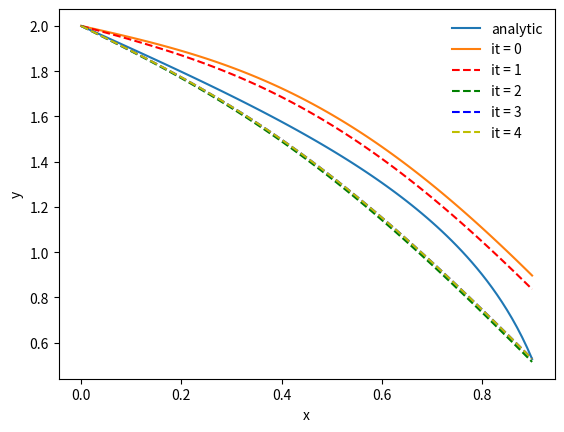

This figure's Python source:
import matplotlib
import numpy as np
import matplotlib.pylab as plt
import scipy as sip

#Setting functions
def rk4(func, z0, time):
    """The Runge-Kutta 4 scheme for solution of systems of ODEs.
    z0 is a vector for the initial conditions,
    the right hand side of the system is represented by func which returns
    a vector with the same size as z0 ."""

    z = np.zeros((np.size(time),np.size(z0)))
    z[0,:] = z0
    zp = np.zeros_like(z0)

    for i, t in enumerate(time[0:-1]):
        dt = time[i+1] - time[i]
        dt2 = dt/2.0
        k1 = np.asarray(func(z[i,:], t))                # predictor step 1
        k2 = np.asarray(func(z[i,:] + k1*dt2, t + dt2)) # predictor step 2
        k3 = np.asarray(func(z[i,:] + k2*dt2, t + dt2)) # predictor step 3
        k4 = np.asarray(func(z[i,:] + k3*dt, t + dt))   # predictor step 4
        z[i+1,:] = z[i,:] + dt/6.0*(k1 + 2.0*k2 + 2.0*k3 + k4) # Corrector step
    
    return z

def secant(phi0,phi1,s0,s1):
    if (abs(phi1-phi0)>0.0):   
        return    -phi1 *(s1 - s0)/float(phi1 - phi0)
    else:
        return 0.0

def f(y, x):
    yout = np.zeros_like(y)
    yout[:] = [y[1],-2*x*y[0]**2]
    return yout

#Declaring variables
N = 90
x = np.linspace(0, 0.9, N + 1)

y_analytic = 0.5*(np.log(np.abs(x-1))-np.log(np.abs(x+1))) + 2

ystart = 2
yend = 0.5*(np.log(0.1)-np.log(1.9))+2

s = [-0.5, -0.6]

y0 = np.zeros(2)
y0[0] = 2
y0[1] = s[0]

y = rk4(f, y0, x)
phi0 = y[-1,0] - yend
y = y[:,0]

nmax = 10
eps = 0.000001

#Making initial plots
plt.figure()
linestyles = ['0.75', 'r--', 'g--', 'b--', 'y--', 'm--', 'c--']
plt.plot(x,y_analytic)
plt.plot(x,y)
legendList = ['analytic', 'it = 0']

#Iterating for y, and plotting
for i in range(nmax):
    y0[1] = s[1]
    y = rk4(f, y0,x)
    phi1 = y[-1,0] - yend
    ds = secant(phi0,phi1,s[0],s[1])
    y = y[:,0] #taking out only the positive values
    s[0]  = s[1]
    s[1] +=  ds
    phi0 = phi1
    print('n = {}  s1 = {} and ds = {}'.format(i,s[1],ds))
    plt.plot(x, y, linestyles[i + 1])
    legendList.append('it = {0}'.format(i + 1))
    
    if (abs(ds)<=eps):
        print('Solution converged for eps = {} and s1 ={} and ds = {}. \n'.format(eps,s[1],ds))
        break



plt.xlabel('x')
plt.ylabel('y')
plt.legend(legendList, frameon=False, loc='best')
#plt.savefig('fig/Problem1_it.png', transparent=True)

plt.show()
